4-way image classification set "CLAHE" from GitHub (semooww/Cheetah); label vocabulary: normal, cataract, glaucoma, retina disease.

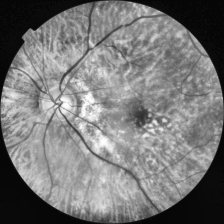
Label: retina disease

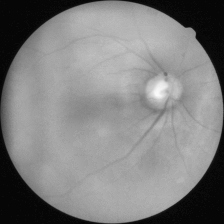
Label: cataract

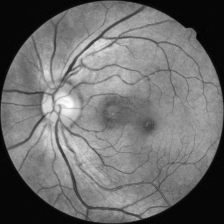
Label: glaucoma

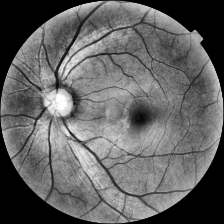
Label: normal

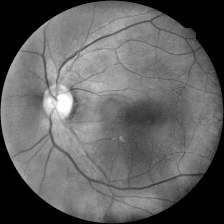
Label: cataract

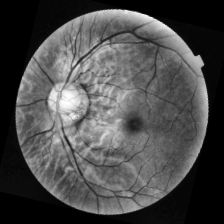
Label: normal
